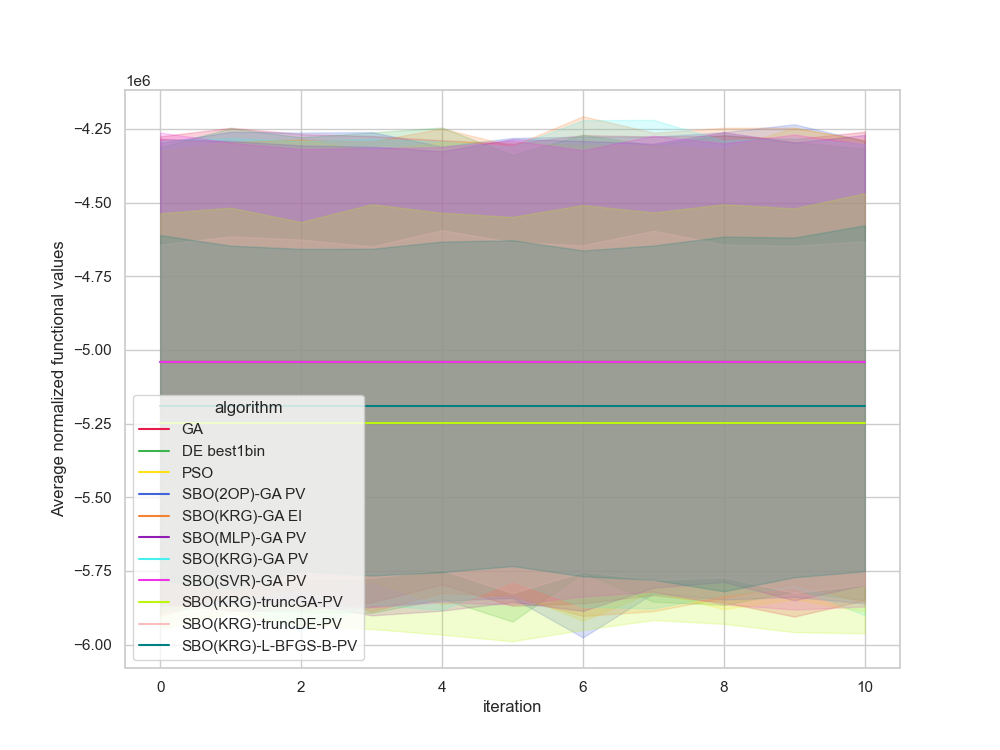

The data file committed next to this chart (first rows):
, Unnamed: 0, value, iteration, algorithm, replicate
0, 0.0, -5833916, 0, GA, 0
1, 1.0, -5833916, 1, GA, 0
2, 2.0, -5833916, 2, GA, 0
3, 3.0, -5833916, 3, GA, 0
4, 4.0, -5833916, 4, GA, 0
5, 5.0, -5833916, 5, GA, 0
6, 6.0, -5833916, 6, GA, 0
7, 7.0, -5833916, 7, GA, 0
8, 8.0, -5833916, 8, GA, 0
9, 9.0, -5833916, 9, GA, 0
10, 10.0, -5833916, 10, GA, 0
11, 11.0, -5649181, 0, GA, 1
12, 12.0, -5649181, 1, GA, 1
13, 13.0, -5649181, 2, GA, 1
14, 14.0, -5649181, 3, GA, 1
15, 15.0, -5649181, 4, GA, 1
16, 16.0, -5649181, 5, GA, 1
17, 17.0, -5649181, 6, GA, 1
18, 18.0, -5649181, 7, GA, 1
19, 19.0, -5649181, 8, GA, 1
20, 20.0, -5649181, 9, GA, 1
21, 21.0, -5649181, 10, GA, 1
22, 22.0, -3295467, 0, GA, 2
23, 23.0, -3295467, 1, GA, 2
24, 24.0, -3295467, 2, GA, 2
25, 25.0, -3295467, 3, GA, 2
26, 26.0, -3295467, 4, GA, 2
27, 27.0, -3295467, 5, GA, 2
28, 28.0, -3295467, 6, GA, 2
29, 29.0, -3295467, 7, GA, 2
30, 30.0, -3295467, 8, GA, 2
31, 31.0, -3295467, 9, GA, 2
32, 32.0, -3295467, 10, GA, 2
33, 33.0, -4574456, 0, GA, 3
34, 34.0, -4574456, 1, GA, 3
35, 35.0, -4574456, 2, GA, 3
36, 36.0, -4574456, 3, GA, 3
37, 37.0, -4574456, 4, GA, 3
38, 38.0, -4574456, 5, GA, 3
39, 39.0, -4574456, 6, GA, 3
40, 40.0, -4574456, 7, GA, 3
41, 41.0, -4574456, 8, GA, 3
42, 42.0, -4574456, 9, GA, 3
43, 43.0, -4574456, 10, GA, 3
44, 44.0, -6469221, 0, GA, 4
45, 45.0, -6469221, 1, GA, 4
46, 46.0, -6469221, 2, GA, 4
47, 47.0, -6469221, 3, GA, 4
48, 48.0, -6469221, 4, GA, 4
49, 49.0, -6469221, 5, GA, 4
50, 50.0, -6469221, 6, GA, 4
51, 51.0, -6469221, 7, GA, 4
52, 52.0, -6469221, 8, GA, 4
53, 53.0, -6469221, 9, GA, 4
54, 54.0, -6469221, 10, GA, 4
55, 55.0, -3759328, 0, GA, 5
56, 56.0, -3759328, 1, GA, 5
57, 57.0, -3759328, 2, GA, 5
58, 58.0, -3759328, 3, GA, 5
59, 59.0, -3759328, 4, GA, 5
... 1,150 more rows
